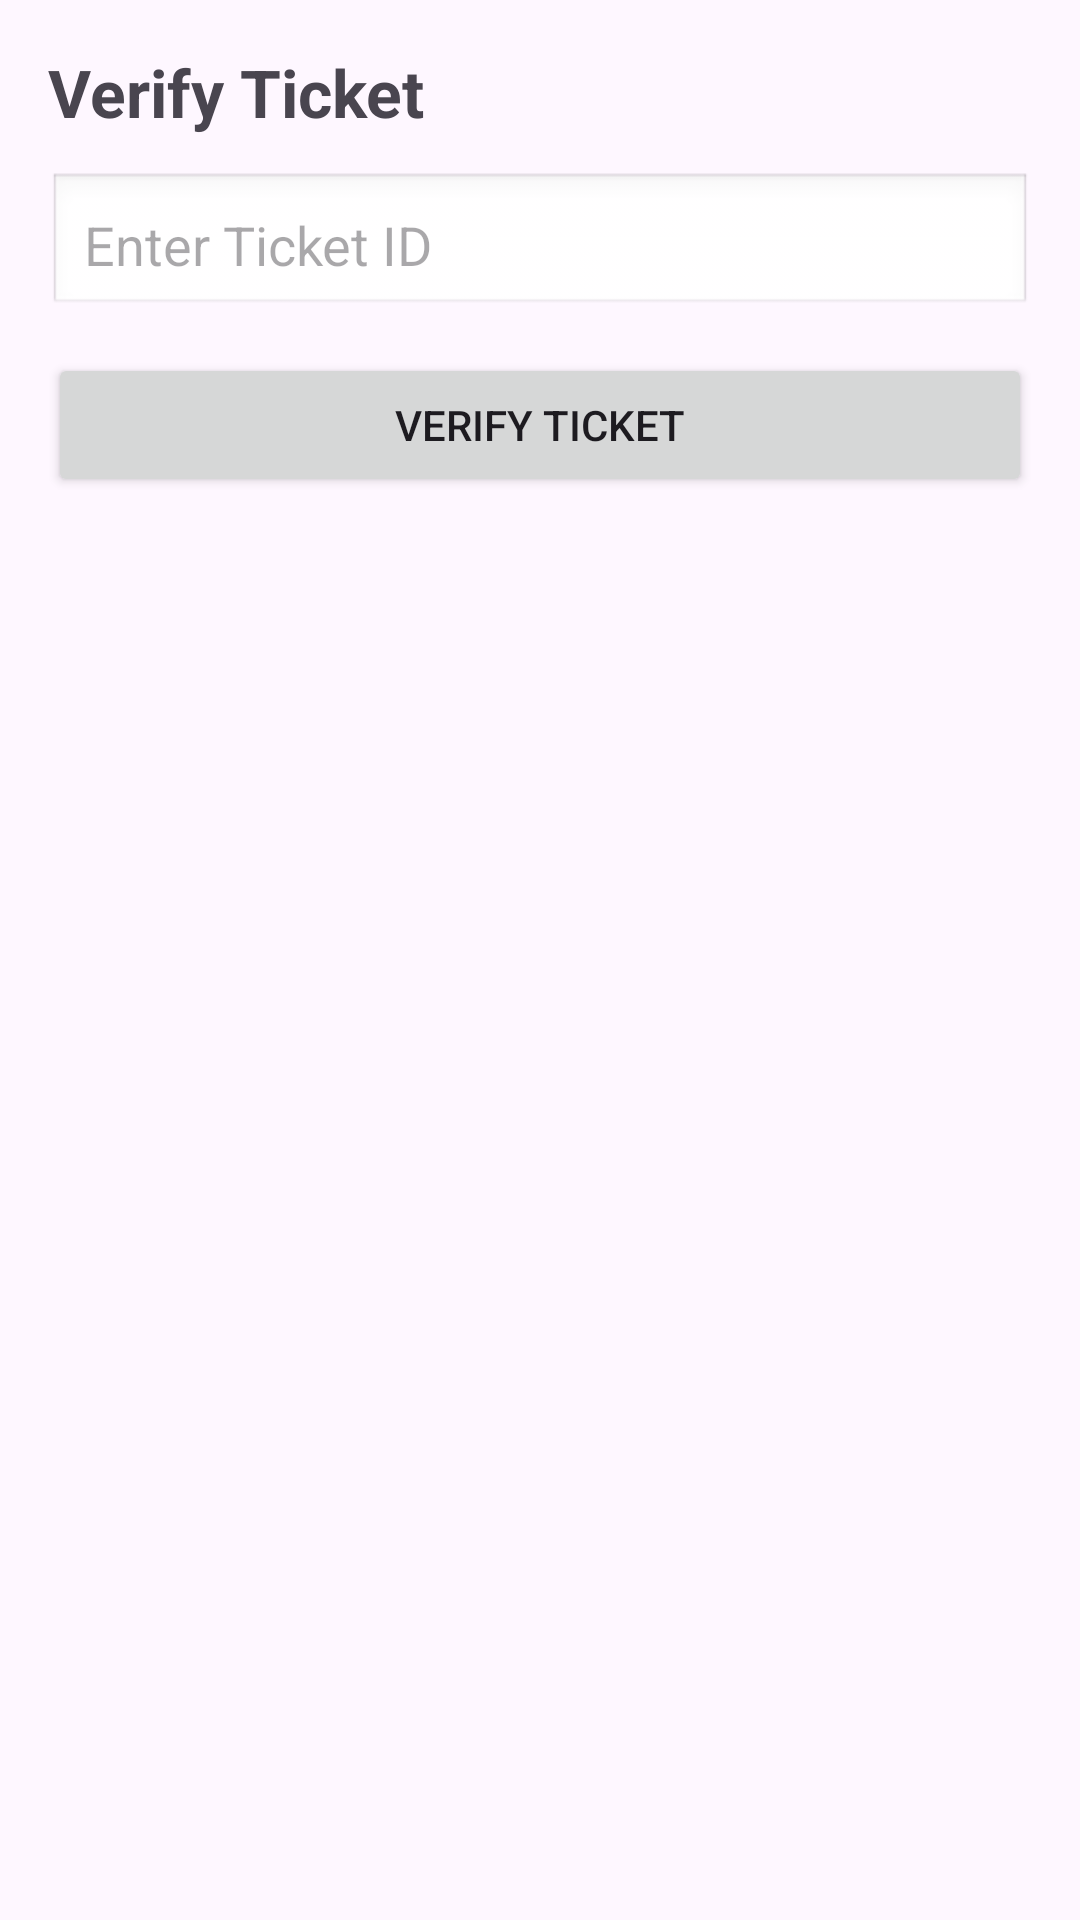

Android layout source for this screen:
<!-- AndroidManifest.xml: activity theme Theme.EventFlow -->
<!-- res/layout/activity_verify_ticket.xml -->
<?xml version="1.0" encoding="utf-8"?>
<ScrollView xmlns:android="http://schemas.android.com/apk/res/android"
    android:layout_width="match_parent"
    android:layout_height="match_parent"
    android:padding="16dp">

    <LinearLayout
        android:layout_width="match_parent"
        android:layout_height="wrap_content"
        android:orientation="vertical">

        <TextView
            android:layout_width="match_parent"
            android:layout_height="wrap_content"
            android:layout_marginBottom="12dp"
            android:text="Verify Ticket"
            android:textSize="22sp"
            android:textStyle="bold" />

        <EditText
            android:id="@+id/editTicketId"
            android:layout_width="match_parent"
            android:layout_height="wrap_content"
            android:layout_marginBottom="12dp"
            android:background="@android:drawable/edit_text"
            android:hint="Enter Ticket ID"
            android:inputType="text"
            android:padding="12dp" />

        <Button
            android:id="@+id/btnVerify"
            android:layout_width="match_parent"
            android:layout_height="wrap_content"
            android:text="Verify Ticket" />

        
        <LinearLayout
            android:id="@+id/ticketResultLayout"
            android:layout_width="match_parent"
            android:layout_height="wrap_content"
            android:layout_marginTop="24dp"
            android:orientation="vertical"
            android:visibility="gone">

            <TextView
                android:id="@+id/textTicketDetails"
                android:layout_width="match_parent"
                android:layout_height="wrap_content"
                android:textColor="@android:color/black"
                android:textSize="16sp" />
        </LinearLayout>
    </LinearLayout>
</ScrollView>
<!-- resources referenced by this layout -->
<resources>
  <style name="Theme.EventFlow" parent="Base.Theme.EventFlow" />
  <style name="Base.Theme.EventFlow" parent="Theme.Material3.DayNight.NoActionBar">
          
          
      </style>
</resources>
